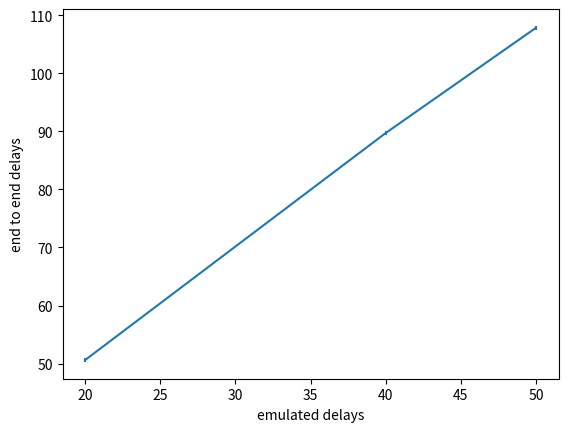

The matplotlib source for this figure:
from matplotlib import pyplot as plt

"""
    Experiment results
    These are 95% confidence intervals for each experiment
"""
end_to_end_delays = [
    (0.05028352316353978, 0.05091768685843288),  # experiment 1
    (0.0894014673505196, 0.0900367994036308),  # experiment 2
    (0.10753256633108318, 0.1081764237659627)  # experiment 3
]
"""
    Emulated delays
    We do not know exact delay. What we know what it may, possibly, close to.
    We will use those values to plot figure.
"""
emulated_delays = [
    20,
    40,
    50
]

"""
    Calculate means.
"""
e2edelays = [
    1000 * (x1 + x2) / 2 for x1, x2 in end_to_end_delays
]
"""
    Calculate error sizes.
"""
errors = [
    1000 * abs(x1 - x2) / 2 for x1, x2 in end_to_end_delays
]

"""
    Plot the figure and save it to 'figure.png'
"""
fig = plt.figure()
plt.errorbar(x=emulated_delays, y=e2edelays, yerr=errors)
plt.xlabel(xlabel='emulated delays')
plt.ylabel(ylabel='end to end delays')
plt.show()
fig.savefig('figure.png', dpi=fig.dpi * 4)
